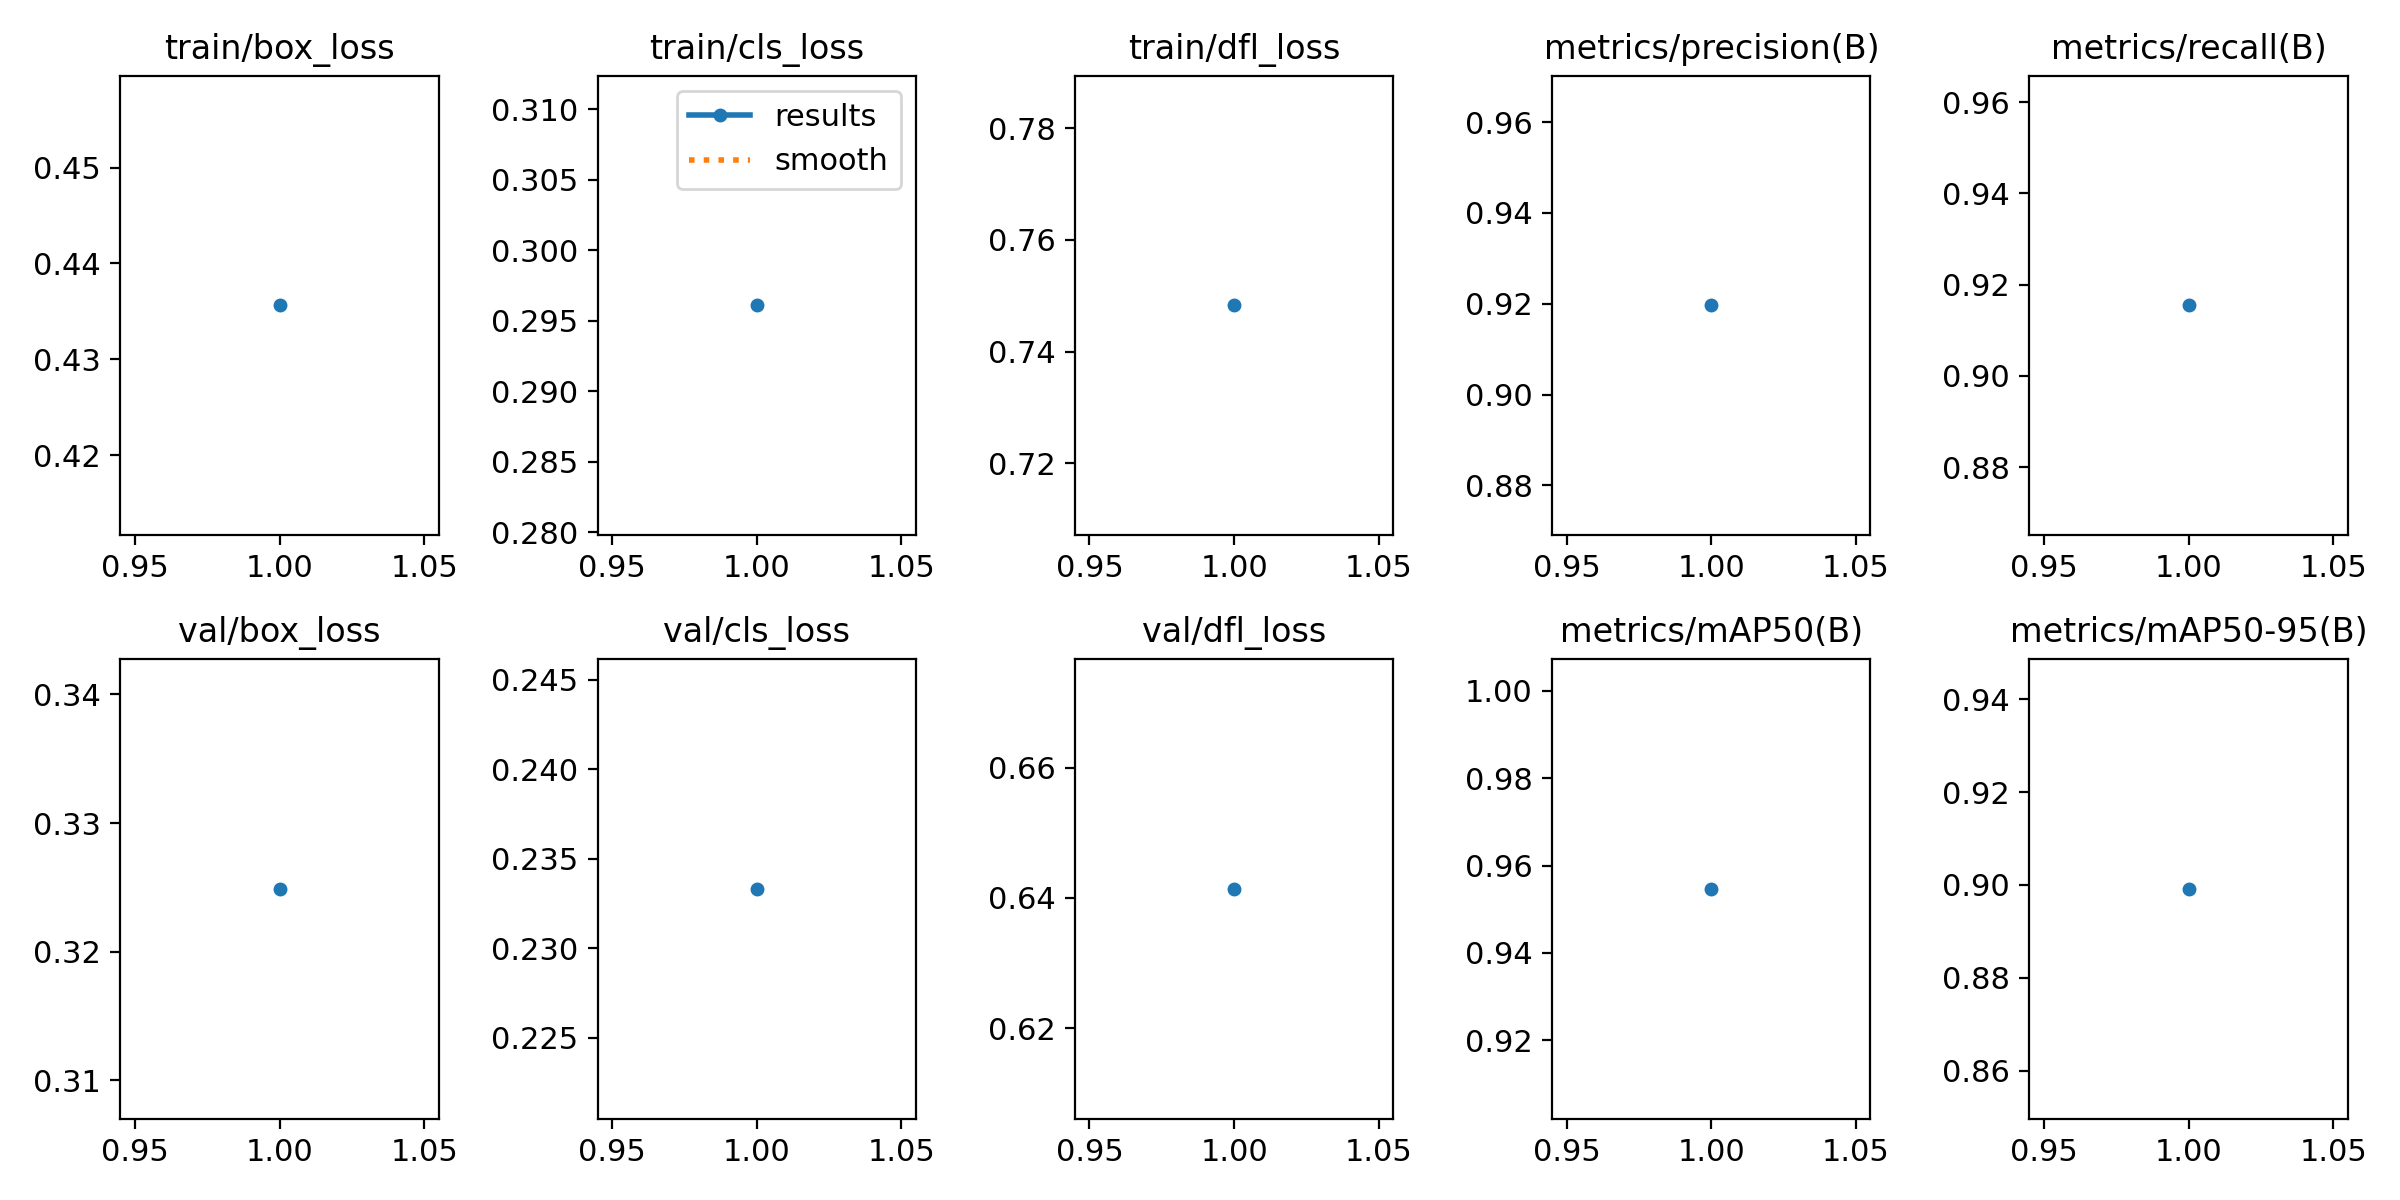

The table this chart was drawn from, first rows:
epoch, train/box_loss, train/cls_loss, train/dfl_loss, metrics/precision(B), metrics/recall(B), metrics/mAP50(B), metrics/mAP50-95(B), val/box_loss, val/cls_loss, val/dfl_loss, lr/pg0, lr/pg1, lr/pg2
1, 0.4356, 0.2961, 0.7483, 0.9196, 0.9155, 0.9547, 0.8992, 0.3249, 0.2333, 0.6414, 0.0002001, 0.0002001, 0.0002001
